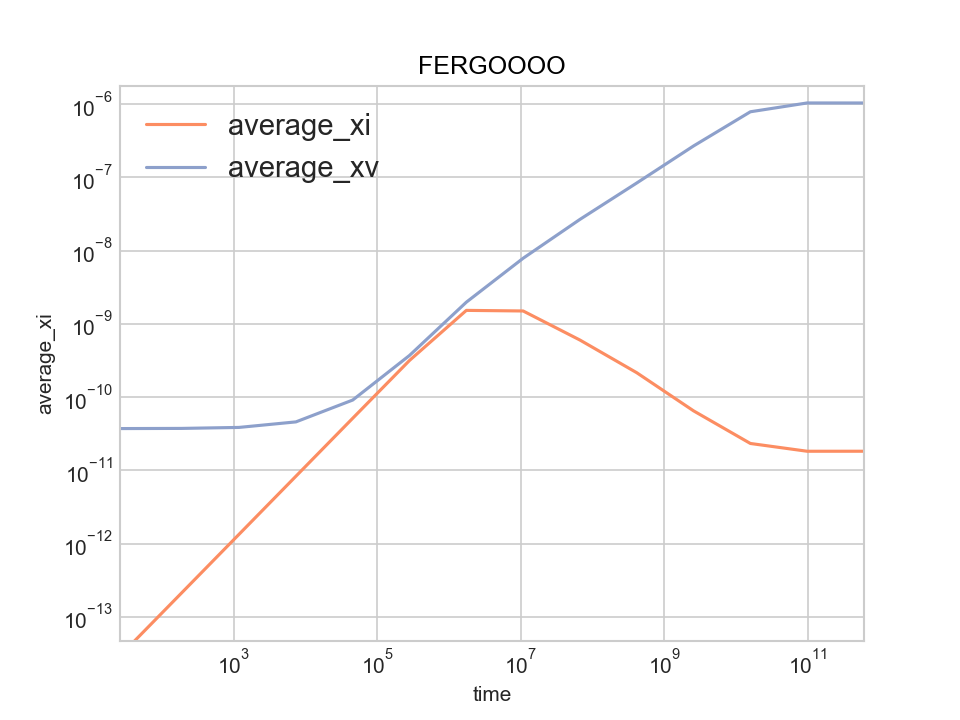

The table this chart was drawn from, first rows:
time, average_xi, average_xv, left_jix, left_jvx, right_jix, right_jvx, total_ci, total_cv, xDi, xDv
0, 0, 0, 0, 0, 0, 0, 0, 0, 0, 0
25.96, 2.9344629931925e-14, 3.7142290978726e-11, -2.0950670391294e-18, 1.4698582353302e-16, 2.4189600838997e-18, -1.0229598661988e-16, 1.4672314965963e-10, 1.8571145489363e-07, 1, 0.000181
186.7, 2.109082540497e-13, 3.7332941895216e-11, -1.1385537221822e-18, 1.4490054706417e-16, 1.1826417655802e-18, -9.9266448831171e-17, 1.0545412702485e-09, 1.8666470947608e-07, 1, 0.000181
1182, 1.3351012362194e-12, 3.8513392157637e-11, -1.2512721638484e-18, 1.1304818613205e-16, 1.2542434761404e-18, -9.0756952411004e-17, 6.6755061810969e-09, 1.9256696078819e-07, 1, 0.000181
7344, 8.2957414951424e-12, 4.582223031786e-11, -4.4403166794088e-18, 3.2995377296013e-17, 4.4370687672029e-18, -2.3790139329588e-17, 4.1478707475712e-08, 2.291111515893e-07, 1, 0.000181
45497, 5.1387770439379e-11, 9.1070364930798e-11, -1.0525249675773e-16, 4.2085463820131e-18, 1.0525163767806e-16, 6.6536882865471e-18, 2.5693885219689e-07, 4.5535182465399e-07, 1, 0.000181
281733, 3.163748696428e-10, 3.7032824576028e-10, -3.1453713312871e-14, 1.4695098177587e-18, 3.1453712937916e-14, 2.1192031631602e-18, 1.581874348214e-06, 1.8516412288014e-06, 1, 0.000181
1744440, 1.5261402646449e-09, 1.9750389977425e-09, -1.0520942681147e-12, -8.0284709195238e-19, 1.0520941378257e-12, 1.3275349945783e-18, 7.6307013232246e-06, 9.8751949887125e-06, 1, 0.000181
10801137, 1.4974937485101e-09, 7.8591416223396e-09, -1.2771315290901e-12, 1.8489751650022e-18, 1.2771313576815e-12, -1.8996881062292e-18, 7.4874687425502e-06, 3.9295708111698e-05, 1, 0.000181
66877821, 6.0039470840538e-10, 2.6667098575647e-08, -5.0425205335258e-13, 4.4626679328287e-18, 5.0425206177878e-13, -4.5177320418884e-18, 3.0019735420269e-06, 0.0001333, 1, 0.000181
414089868, 2.1493982103047e-10, 8.3752489648851e-08, -1.7373219012639e-13, -1.0537140959387e-16, 1.7373219234841e-13, 1.0536964110251e-16, 1.0746991051523e-06, 0.0004188, 1, 0.000181
2563935341, 6.4817134673305e-11, 2.6830717680849e-07, -3.410681487518e-14, -5.2514992803481e-15, 3.4106814879877e-14, 5.2514992791256e-15, 3.2408567336653e-07, 0.001342, 1, 0.000181
15875211864, 2.3249654073504e-11, 7.8548854852308e-07, -1.7738334076875e-15, -9.216561722425e-14, 1.7738334076875e-15, 9.2165617224253e-14, 1.1624827036752e-07, 0.003927, 1, 0.000181
98295127537, 1.8205499276794e-11, 1.0365064379832e-06, -7.9594269489197e-16, -1.4195707264565e-13, 7.9594269489198e-16, 1.4195707264565e-13, 9.1027496383972e-08, 0.005183, 1, 0.000181
608617521341, 1.8217105851222e-11, 1.0357668000907e-06, -7.9752044899885e-16, -1.418131765551e-13, 7.9752044899884e-16, 1.418131765551e-13, 9.108552925611e-08, 0.005179, 1, 0.000181
